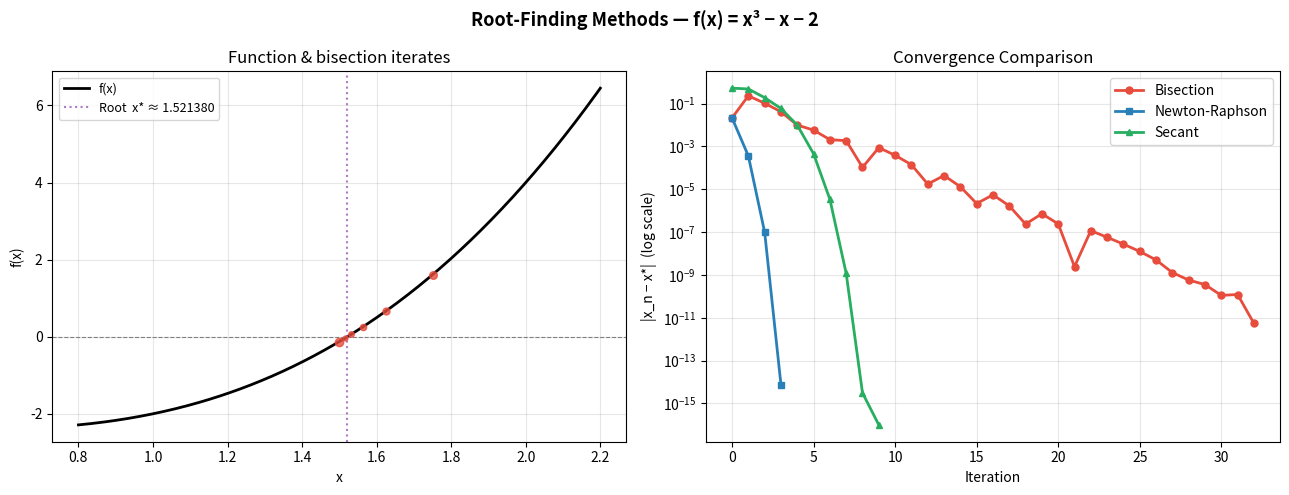
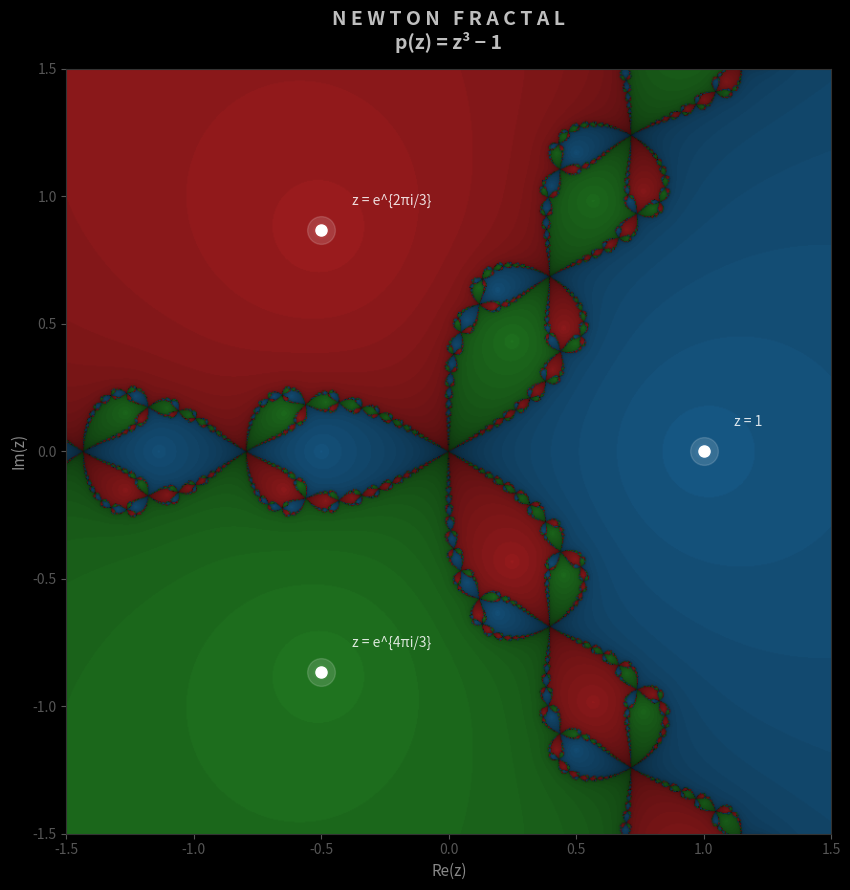

The matplotlib source for these figures, in order:
# -*- coding: utf-8 -*-
"""
    Root-Finding Methods
    =====================
    Three classical algorithms for solving f(x) = 0, with a convergence
    comparison and an artistic Newton fractal visualisation.

    Methods covered:
        1. Bisection method         (guaranteed, linear convergence)
        2. Newton-Raphson method    (quadratic convergence, needs f')
        3. Secant method            (superlinear ~1.618, no derivative)

    Bonus:  Newton fractal for p(z) = z³ − 1  in the complex plane.

    Run:  python root_finding.py
    Deps: numpy, matplotlib
"""

import numpy as np
import matplotlib.pyplot as plt
import matplotlib.gridspec as gridspec


# ─────────────────────────────────────────────────────────────────────────────
# --- 1. BISECTION METHOD ---
# ─────────────────────────────────────────────────────────────────────────────

def bisection(f, a, b, tol=1e-10, max_iter=100):
    """
    Bisect [a, b] until |f(mid)| < tol or max iterations reached.
    Returns (root, list of midpoints).
    """
    assert f(a) * f(b) < 0, "f(a) and f(b) must have opposite signs."
    history = []
    for _ in range(max_iter):
        mid = (a + b) / 2
        history.append(mid)
        if abs(f(mid)) < tol or (b - a) / 2 < tol:
            break
        if f(a) * f(mid) < 0:
            b = mid
        else:
            a = mid
    return mid, history


# ─────────────────────────────────────────────────────────────────────────────
# --- 2. NEWTON-RAPHSON METHOD ---
# ─────────────────────────────────────────────────────────────────────────────

def newton_raphson(f, df, x0, tol=1e-10, max_iter=50):
    """
    Apply x_{n+1} = x_n − f(x_n)/f'(x_n) until convergence.
    Returns (root, list of iterates).
    """
    x = x0
    history = [x]
    for _ in range(max_iter):
        fx = f(x)
        if abs(fx) < tol:
            break
        dfx = df(x)
        if abs(dfx) < 1e-14:          # guard against zero derivative
            print(f"  newton_raphson: |f'(x)| ≈ 0 at x={x:.6e}, stopping.")
            break
        x = x - fx / dfx
        history.append(x)
    return x, history


# ─────────────────────────────────────────────────────────────────────────────
# --- 3. SECANT METHOD ---
# ─────────────────────────────────────────────────────────────────────────────

def secant(f, x0, x1, tol=1e-10, max_iter=50):
    """
    Approximate f'(x) with the secant slope between the last two iterates.
    Returns (root, list of iterates).
    """
    x2 = x1                             # safe default if loop exits early
    history = [x0, x1]
    for _ in range(max_iter):
        f0, f1 = f(x0), f(x1)
        if abs(f1 - f0) < 1e-14:      # secant slope nearly zero — stop
            break
        x2 = x1 - f1 * (x1 - x0) / (f1 - f0)
        history.append(x2)
        if abs(x2 - x1) < tol:
            break
        x0, x1 = x1, x2
    return x2, history


# ─────────────────────────────────────────────────────────────────────────────
# --- 4. DIAGNOSTIC FIGURE (light background) ---
# ─────────────────────────────────────────────────────────────────────────────

# Test function: f(x) = x³ − x − 2   (one real root at x ≈ 1.5214)
f  = lambda x: x**3 - x - 2
df = lambda x: 3*x**2 - 1
true_root = 1.5213797068045676

root_b, hist_b = bisection(f, 1.0, 2.0)
root_n, hist_n = newton_raphson(f, df, x0=1.5)
root_s, hist_s = secant(f, 1.0, 2.0)

# Errors relative to true root
err_b = [abs(x - true_root) for x in hist_b]
err_n = [abs(x - true_root) for x in hist_n]
err_s = [abs(x - true_root) for x in hist_s]

# Trim near-zero errors to avoid log(0) on the semilogy plot
floor = 1e-16                         # machine-epsilon-scale floor
err_b = [max(e, floor) for e in err_b]
err_n = [max(e, floor) for e in err_n]
err_s = [max(e, floor) for e in err_s]

fig, axes = plt.subplots(1, 2, figsize=(13, 5))
fig.suptitle("Root-Finding Methods — f(x) = x³ − x − 2", fontsize=13, fontweight='bold')

# Left: function + root marked
ax0 = axes[0]
xs  = np.linspace(0.8, 2.2, 400)
ax0.plot(xs, f(xs), 'k-', lw=2, label="f(x)")
ax0.axhline(0, color='gray', lw=0.8, ls='--')
ax0.axvline(true_root, color='#8e44ad', lw=1.5, ls=':', alpha=0.7, label=f"Root  x* ≈ {true_root:.6f}")
# Show first few bisection midpoints
for i, xm in enumerate(hist_b[:6]):
    ax0.plot(xm, f(xm), 'o', color='#e74c3c', ms=6 - i*0.5, alpha=0.8, zorder=5)
ax0.set_xlabel("x"); ax0.set_ylabel("f(x)")
ax0.set_title("Function & bisection iterates"); ax0.legend(fontsize=9); ax0.grid(True, alpha=0.3)

# Right: convergence plot
ax1 = axes[1]
ax1.semilogy(range(len(err_b)), err_b, 'o-', color='#e74c3c', lw=2, ms=5, label="Bisection")
ax1.semilogy(range(len(err_n)), err_n, 's-', color='#2980b9', lw=2, ms=5, label="Newton-Raphson")
ax1.semilogy(range(len(err_s)), err_s, '^-', color='#27ae60', lw=2, ms=5, label="Secant")
ax1.set_xlabel("Iteration"); ax1.set_ylabel("|x_n − x*|  (log scale)")
ax1.set_title("Convergence Comparison"); ax1.legend(fontsize=10); ax1.grid(True, which='both', alpha=0.3)

plt.tight_layout()
plt.savefig("root_finding_diagnostic.png", dpi=150, bbox_inches='tight')
print("Saved: root_finding_diagnostic.png")
plt.show()
plt.close(fig)


# ─────────────────────────────────────────────────────────────────────────────
# --- 5. NEWTON FRACTAL (artistic) ---
# ─────────────────────────────────────────────────────────────────────────────
# Apply Newton-Raphson to p(z) = z³ − 1 over a grid of complex starting points.
# Each pixel is coloured by which of the three cube roots it converges to,
# and shaded by how many iterations it took — producing a stunning fractal.

print("\nComputing Newton fractal for p(z) = z³ − 1  …  (may take a few seconds)")

RES   = 800          # pixel resolution per axis (increase for print quality)
LIMIT = 1.5          # domain half-width: [-LIMIT, LIMIT] × [-LIMIT, LIMIT]
MAX_ITER = 50        # Newton iterations — 50 is enough for TOL below
TOL      = 1e-6      # convergence tolerance for root assignment

x_arr = np.linspace(-LIMIT, LIMIT, RES)
y_arr = np.linspace(-LIMIT, LIMIT, RES)
Z = x_arr[np.newaxis, :] + 1j * y_arr[:, np.newaxis]

# The three roots of z³ − 1
roots = np.array([1.0 + 0j,
                  np.exp(2j * np.pi / 3),
                  np.exp(4j * np.pi / 3)])

# Newton iteration: z ← z − (z³−1)/(3z²)
root_id  = -np.ones(Z.shape, dtype=int)    # which root did pixel converge to?
iter_map = np.zeros(Z.shape, dtype=float)  # how many iterations?

Zc = Z.copy()
converged = np.zeros(Z.shape, dtype=bool)

for it in range(1, MAX_ITER + 1):
    denom = 3 * Zc**2
    # Avoid division by zero at the origin
    safe = np.abs(denom) > 1e-12
    Zc[safe] = Zc[safe] - (Zc[safe]**3 - 1) / denom[safe]

    # Check which pixels just converged to a root
    for k, r in enumerate(roots):
        newly = (~converged) & (np.abs(Zc - r) < TOL)
        root_id[newly]  = k
        iter_map[newly] = it
        converged |= newly

    if converged.all():
        break

# Unresolved pixels → assign nearest root by final position
for i in np.argwhere(root_id == -1):
    row, col = i
    dists = np.abs(Zc[row, col] - roots)
    root_id[row, col] = np.argmin(dists)

# Build RGB image
# Base colours for the three roots
base_colours = np.array([
    [0.12, 0.47, 0.71],   # blue   (root 1)
    [0.84, 0.15, 0.16],   # red    (root 2)
    [0.17, 0.63, 0.17],   # green  (root 3)
])

# Normalise iteration count → shading (darker = more iterations).
# Exponent 0.45 gives good visual contrast in the fractal boundary region.
shade = 1.0 - (iter_map / MAX_ITER) ** 0.45

img = np.zeros((*Z.shape, 3))
for k in range(3):
    mask = root_id == k
    for c in range(3):
        img[mask, c] = base_colours[k, c] * shade[mask]

img = np.clip(img, 0, 1)

# ── Plot ──────────────────────────────────────────────────────────────────
with plt.style.context('dark_background'):

    fig4, ax = plt.subplots(figsize=(9, 9))
    fig4.patch.set_facecolor('black')
    ax.set_facecolor('black')

    ax.imshow(img, extent=[-LIMIT, LIMIT, -LIMIT, LIMIT], origin='lower', interpolation='bilinear')

    # Mark the three roots
    colours_r = ['#5b9bd5', '#e04848', '#4caf50']
    labels_r  = ['z = 1', 'z = e^{2πi/3}', 'z = e^{4πi/3}']
    for r, col, lab in zip(roots, colours_r, labels_r):
        ax.plot(r.real, r.imag, 'o', color='white', ms=8, zorder=5)
        ax.plot(r.real, r.imag, 'o', color='white', ms=20, alpha=0.15, zorder=4)
        ax.annotate(lab, xy=(r.real, r.imag), xytext=(r.real + 0.12, r.imag + 0.10),
                    color='white', fontsize=10, alpha=0.85)

    ax.set_xlim(-LIMIT, LIMIT); ax.set_ylim(-LIMIT, LIMIT)
    ax.set_xlabel("Re(z)", color='#888888', fontsize=11)
    ax.set_ylabel("Im(z)", color='#888888', fontsize=11)
    ax.tick_params(colors='#555555')
    for sp in ax.spines.values():
        sp.set_edgecolor('#333333')

    ax.set_title("N E W T O N   F R A C T A L\n"
                 r"p(z) = z³ − 1",
                 color='white', alpha=0.75, fontsize=14, fontweight='bold', pad=14)

    plt.tight_layout()
    plt.savefig("newton_fractal.png", dpi=180, bbox_inches='tight',
                facecolor=fig4.get_facecolor())
    print("Saved: newton_fractal.png")
    plt.show()
    plt.close(fig4)

print("\nAll plots complete.")
